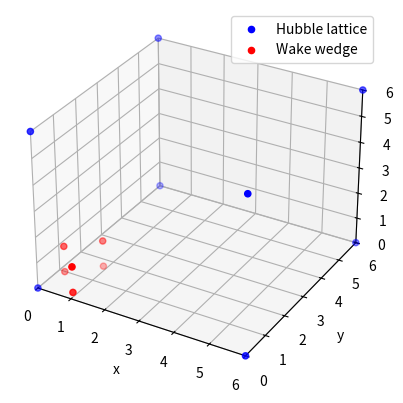
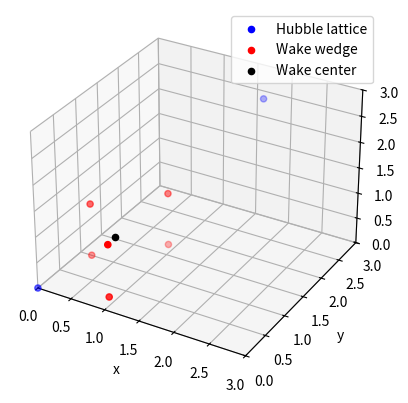
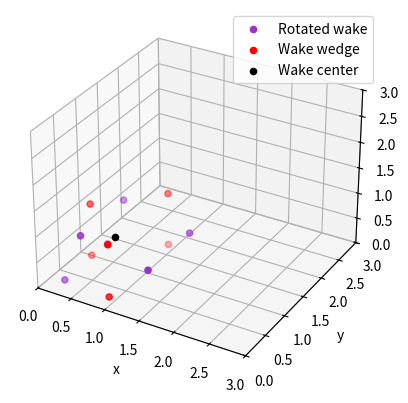
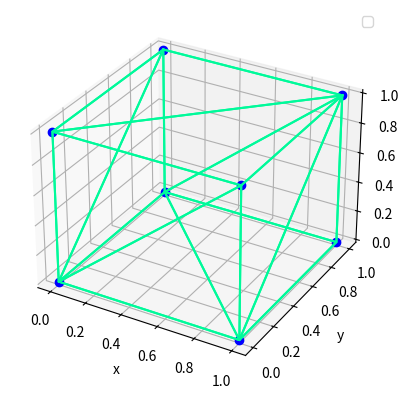
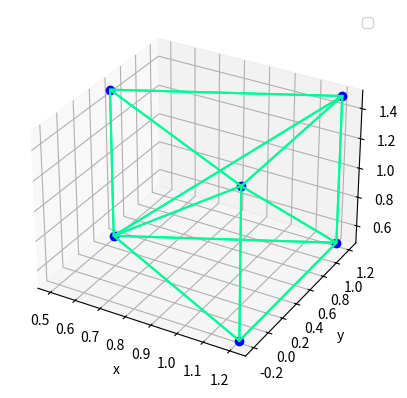
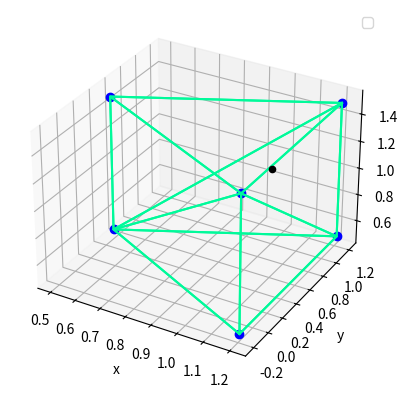
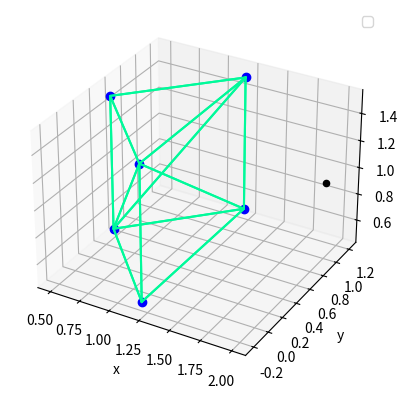
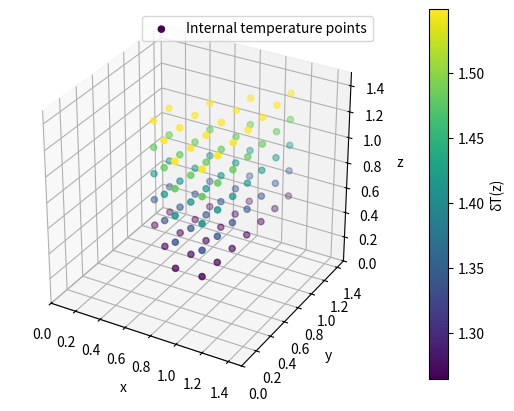
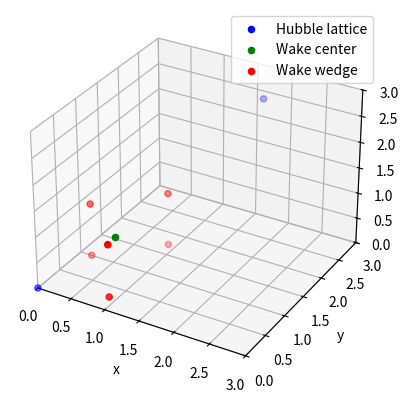
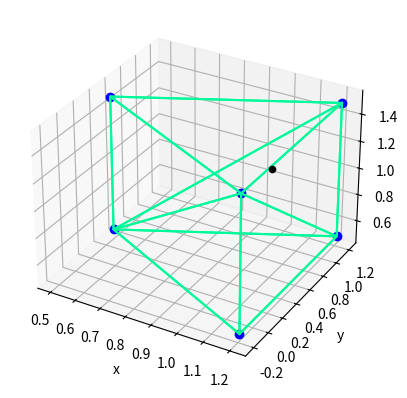

Here is the Python script that generated these plots, in order: (Note: this script raises an exception after producing the figures.)
#%% Importing modules & notes 유
import numpy as np
import matplotlib.pyplot as plt
from scipy.spatial import ConvexHull

# Task list
# Testing convex hull: plot temperature points and hull
# Make fixed values parameters
# Wake length dimensions
# Scale dimensions from Mpc to redshift (non-natural, astrophysical units) (take amplitude in 21cmfast and convert to natural untis)
# Scale d -> z(d) from string theory
# Combine: Resolution, frequency (21cmFAST Mpc units, output amplitude in Kelvin) & match grid points (EXPLICIT), Gmu free param (start with 10^-8)
# Clean up all code and plots & optimize
# Analytically how does crossover redshift depend on Gmu


#%% Defining compact plotting functions 유

def quickPlot(scale,points,labels,colors,colormaps=[]):
    
    # Defining generic plotting parameters 
    fig = plt.figure()
    ax = fig.add_subplot(111, projection="3d")

    # Labelling & scaling axes
    for axis in ["x", "y", "z"]:
        scale = scale #Initializing local scaling variable to be used by eval()
        eval("ax.set_{:s}label('{:s}')".format(axis, axis)) #Labelling axes by x,y,z
        eval("ax.set_{:s}lim(0,scale)".format(axis)) #Setting axes limits as (0,scale)
    
    # Differentiating if points have optional (temperature) color maps
    if len(colormaps) == 0:
        
        # Iterating through sets of points
        for pointType in range(len(points)):
            
            # Differentiating between individual and sets of points
            if points[pointType].ndim == 2:
                ax.scatter(
                    points[pointType][:,0], points[pointType][:,1], points[pointType][:,2],
                    label = labels[pointType], color = colors[pointType]
                )
                
            else:
                ax.scatter(
                    points[pointType][0], points[pointType][1], points[pointType][2],
                    label = labels[pointType], color = colors[pointType]
                )
    else:
        physicalPlot = ax.scatter(
        points[:,0],points[:,1],points[:,2], c = colormaps,
        label = 'Internal temperature points', cmap = plt.cm.viridis
        )
    
        ax.set_box_aspect([np.ptp(i) for i in meshGrid]) #Equal aspect ratio for axes
        fig.colorbar(physicalPlot, ax=ax, label = 'δT(z)', pad=0.1)
    
    ax.legend()
    plt.show()

    return


def quickPlotHull(hullVertices, testPoints=[]):
    
    # Defining generic plotting parameters
    fig = plt.figure()
    ax = fig.add_subplot(111, projection="3d")
    
    # Labelling axes
    for axis in ["x", "y", "z"]:
        eval("ax.set_{:s}label('{:s}')".format(axis, axis)) #Labelling axes by x,y,z
    
    # Defining hull & plotting hull vertices
    hull = ConvexHull(hullVertices)
    ax.plot(
        hullVertices.T[0], hullVertices.T[1], hullVertices.T[2], "ko", color='blue'
        )
    
    # Plotting hull simplices that are connected to vertices
    for s in hull.simplices:
        s = np.append(s, s[0])  # Permuting back to first coordinate
        ax.plot(hullVertices[s, 0], hullVertices[s, 1], hullVertices[s, 2], color='mediumspringgreen')
    
    # Plotting any potential test points
    if len(testPoints) != 0:
        ax.scatter(
        testPoints[:,0],testPoints[:,1],testPoints[:,2], color='black'
        )
    
    ax.legend()
    plt.show()

    return


# %% Defining Hubble volume and cosmic string wake wedge 유

# Defining ambient grid and Hubble lattice (volume)
hubbleScale = 6
hubbleLattice = hubbleScale * np.array([
    [0,0,0],[1,0,0],[1,1,0],[0,1,0],
    [0,0,1],[1,0,1],[1,1,1],[0,1,1]
     ])

# Defining the wake wedge 
deficitAngle = np.pi/2
wakeLength = 1
wakeTipPoint = np.array([0.5,0.5,0.5])
wakeEndPoints = np.array([
    [wakeTipPoint[0]+np.cos(deficitAngle/2),wakeTipPoint[1]+np.sin(deficitAngle/2),wakeTipPoint[2]],
    [wakeTipPoint[0]+np.cos(deficitAngle/2),wakeTipPoint[1]-np.sin(deficitAngle/2),wakeTipPoint[2]]
    ])
projectedWakePoints = np.array([wakeTipPoint+[0,0,wakeLength],wakeEndPoints[0]+[0,0,wakeLength],wakeEndPoints[1]+[0,0,wakeLength]])
middlePointWake = np.array([wakeTipPoint[0]+(1/2)*np.cos(deficitAngle/2),wakeTipPoint[1],wakeTipPoint[2]+wakeLength/2])
wakeWedge = np.array([
    wakeTipPoint, wakeEndPoints[0], wakeEndPoints[1], projectedWakePoints[0], projectedWakePoints[1], projectedWakePoints[2]
])

# Plotting Hubble lattice and wake wedge
quickPlot(
    hubbleScale,[hubbleLattice, wakeWedge],['Hubble lattice','Wake wedge'],
    ['blue','red']
    )

# Plotting again with smaller axis
quickPlot(
    hubbleScale/2,[hubbleLattice, wakeWedge, middlePointWake],['Hubble lattice','Wake wedge','Wake center'],
    ['blue','red','black']
    )


# %% Generating rotations via group representations and translations on wake wedge state 유

# Real representation of SO(3) group
def xAxisRotation(theta):
    return np.array([
        [1,0,0],[0,np.cos(theta),-np.sin(theta)],[0,np.sin(theta),np.cos(theta)]
    ])

def yAxisRotation(theta):
    return np.array([
        [np.cos(theta),0,np.sin(theta)],[0,1,0],[-np.sin(theta),0,np.cos(theta)]
    ])

def zAxisRotation(theta):
    return np.array([
        [np.cos(theta),-np.sin(theta),0],[np.sin(theta),np.cos(theta),-np.sin(theta)],[0,0,1]
    ])

# Shifting the wake to the origin to then perform rotations
shiftedWedge = np.add(wakeWedge,-middlePointWake)

# Applying rotations on wake (random angles around all axes)
modifiedWedgeI = np.dot(shiftedWedge, xAxisRotation(np.pi/2).T) #rotation of pi/2 about x-axis
modifiedWedgeII = np.dot(modifiedWedgeI, yAxisRotation(np.pi/3).T) #rotation of pi/3 about y-axis
modifiedWedgeIII = np.dot(modifiedWedgeII, zAxisRotation(2*np.pi).T) #rotation of 2 pi about z-axis

# Shifting wake back to center created

rotatedWedge = np.add(modifiedWedgeIII,middlePointWake)

# Plotting unrotated and rotated wake in the Hubble lattice
quickPlot(
    hubbleScale/2,[rotatedWedge, wakeWedge, middlePointWake],['Rotated wake','Wake wedge','Wake center'],
    ['darkorchid','red','black']
    )


#%% Computing the boundary of the wedge via convex hulls 유

# Using cube as an initial example (unscaled Hubble lattice)
cubeVertices = np.array([
    [0,0,0],[1,0,0],[1,1,0],[0,1,0],
    [0,0,1],[1,0,1],[1,1,1],[0,1,1]
     ])

# Plotting cube complex closure
quickPlotHull(cubeVertices)

# Repeating the above calculation with the wake wedge
quickPlotHull(wakeWedge)

    
#%% Checking if a set of points lie within the hull 유

def pointChecker(hullPoints, testPoints, plot=False):
    
    # Defining hull and test points
    hull = ConvexHull(hullPoints)
    newPoints = np.append(hullPoints, testPoints, axis=0)
    newHull = ConvexHull(newPoints)
    
    # Checking if points are within the hull
    if list(hull.vertices) == list(newHull.vertices):
        criterion = True
    else:
        criterion = False
    
    # Whether or not this function shows the plots
    if plot == True:
    
        # Plotting the hull & test points
        quickPlotHull(hullPoints,testPoints)
    
    else:
        
        return criterion
    

# Running preliminary examples
pointChecker(wakeWedge,np.array([[1,1,1]]),True)
pointChecker(wakeWedge,np.array([[2,1,1]]),True)
pointChecker(wakeWedge,np.array([[1,1,1],[2,1,1]]))


#%% Computing brightness temperature function δT(z) for points within wake 유

# Defining temporary function for brightness temperature
def brightnessTemperature(z):
    return np.sqrt(1+z)

# Finding grid of points within (unscaled) Hubble lattice (3 x 1000 elements)
meshGrid = np.mgrid[0:2:0.2, 0:2:0.2, 0:2:0.2]
X, Y, Z = meshGrid
positions = np.vstack([X.ravel(), Y.ravel(), Z.ravel()])

# Getting array of all points within the space
emptyPositions = []
wedgePoints = [] #Physical points within wedge only
wedgeTemperatures = [] #Temperature of points within wedge only

# Converting mesh grid to physical points in 3D space
for i in range(len(positions.T)):
    emptyPositions.append([positions[0][i],positions[1][i],positions[2][i]])

physicalPositions = np.array(emptyPositions)

# Iterating through the Hubble lattice to find points within wake and assign a temperature
temperatureValues = np.zeros((len(positions.T),1))

for i in range(len(physicalPositions)):
    if pointChecker(wakeWedge,np.array([physicalPositions[i]])) == True:
        temperatureValues[i] = brightnessTemperature(physicalPositions[i][2])
        wedgePoints.append(physicalPositions[i])
        wedgeTemperatures.append(brightnessTemperature(physicalPositions[i][2]))
        
physicalWedgePoints = np.array(wedgePoints)
physicalWedgeTemperatures = np.array(wedgeTemperatures)

# Plotting physical points within wake excluding ambient points
quickPlot(
    hubbleScale/4,physicalWedgePoints,['Internal temperature points'],
    ['red'], physicalWedgeTemperatures
    )


# %% CODE GRAVEYARD: Testing rotations: A = dot(A, R.T) where A is an array of points, R.T is the transposed rotation matrix R
#region
xUnitVector = np.array([1,0,0])
yUnitVector = np.array([0,1,0])
zUnitVector = np.array([0,0,1])
rotationMatrix = xAxisRotation(-np.pi/2) #CW rotation about x-axis
rotatedXVector = np.dot(xUnitVector,rotationMatrix.T)
rotatedYVector = np.dot(yUnitVector,rotationMatrix.T) # Note: Rotations are CCW!
rotatedZVector = np.dot(zUnitVector,rotationMatrix.T)
print('Rotated x-direction unit vector:' , rotatedXVector) #gives expected (1,0,0)
print('Rotated y-direction unit vector:' , rotatedYVector) #gives expected (0,0,-1)
print('Rotated z-direction unit vector:' , rotatedZVector) #gives expected (0,1,0)

#Finding middle point of wake
middlePointWake = np.array([wakeTipPoint[0]+(1/2)*np.cos(deficitAngle/2),wakeTipPoint[1],wakeTipPoint[2]+wakeLength/2])

fig = plt.figure()
ax = plt.axes(projection='3d')
ax.set_ylim(0,hubbleScale/2)
ax.set_xlim(0,hubbleScale/2)
ax.set_zlim(0,hubbleScale/2)
ax.set_xlabel('x')
ax.set_ylabel('y')
ax.set_zlabel('z')
ax.scatter(
    hubbleLattice[:,0],hubbleLattice[:,1],hubbleLattice[:,2], color='blue',
    label = 'Hubble lattice'
    )
ax.scatter(
    middlePointWake[0],middlePointWake[1],middlePointWake[2], color='green',
    label = 'Wake center'
    )
ax.scatter(
    wakeWedge[:,0],wakeWedge[:,1],wakeWedge[:,2],
    label = 'Wake wedge', color='red'
    )
ax.legend()


def modifiedPointChecker(points, p, plot=True):
    
    # Defining hull and test points
    hull = ConvexHull(points)
    new_points = np.append(points, p, axis=0)
    new_hull = ConvexHull(new_points)
    
    # Checking if points are within the hull
    if list(hull.vertices) == list(new_hull.vertices):
        criterion = True
    else:
        criterion = False
    
    if plot == True:
    
        # Plotting the hull & test points
        fig = plt.figure()
        ax = fig.add_subplot(111, projection="3d")
        ax.plot(points.T[0], points.T[1], points.T[2], "ko", color='blue')
        
        for s in hull.simplices:
            s = np.append(s, s[0])
            ax.plot(points[s, 0], points[s, 1], points[s, 2], color='mediumspringgreen')
            
        for i in ["x", "y", "z"]:
            eval("ax.set_{:s}label('{:s}')".format(i, i))
            
        ax.scatter(
        p[:,0],p[:,1],p[:,2], color='black' #POTENTIALLY ADD PLOTTING BOOLEAN
        )
    
        print(criterion)
        return criterion
        
    else:
    
        print(criterion)
        
        return criterion

modifiedPointChecker(wakeWedge,np.array([[1,1,1]]),True)
modifiedPointChecker(wakeWedge,np.array([[2,1,1]]),False)
modifiedPointChecker(wakeWedge,np.array([[1,1,1],[2,1,1]]),False)

#Testing plotting & color maps
import matplotlib.pyplot as plt
import numpy as np

x = np.random.rand(5)
y = np.random.rand(5)

plt.scatter(x, y, c=[0,1,2,3,4])
plt.show()

#endregion
